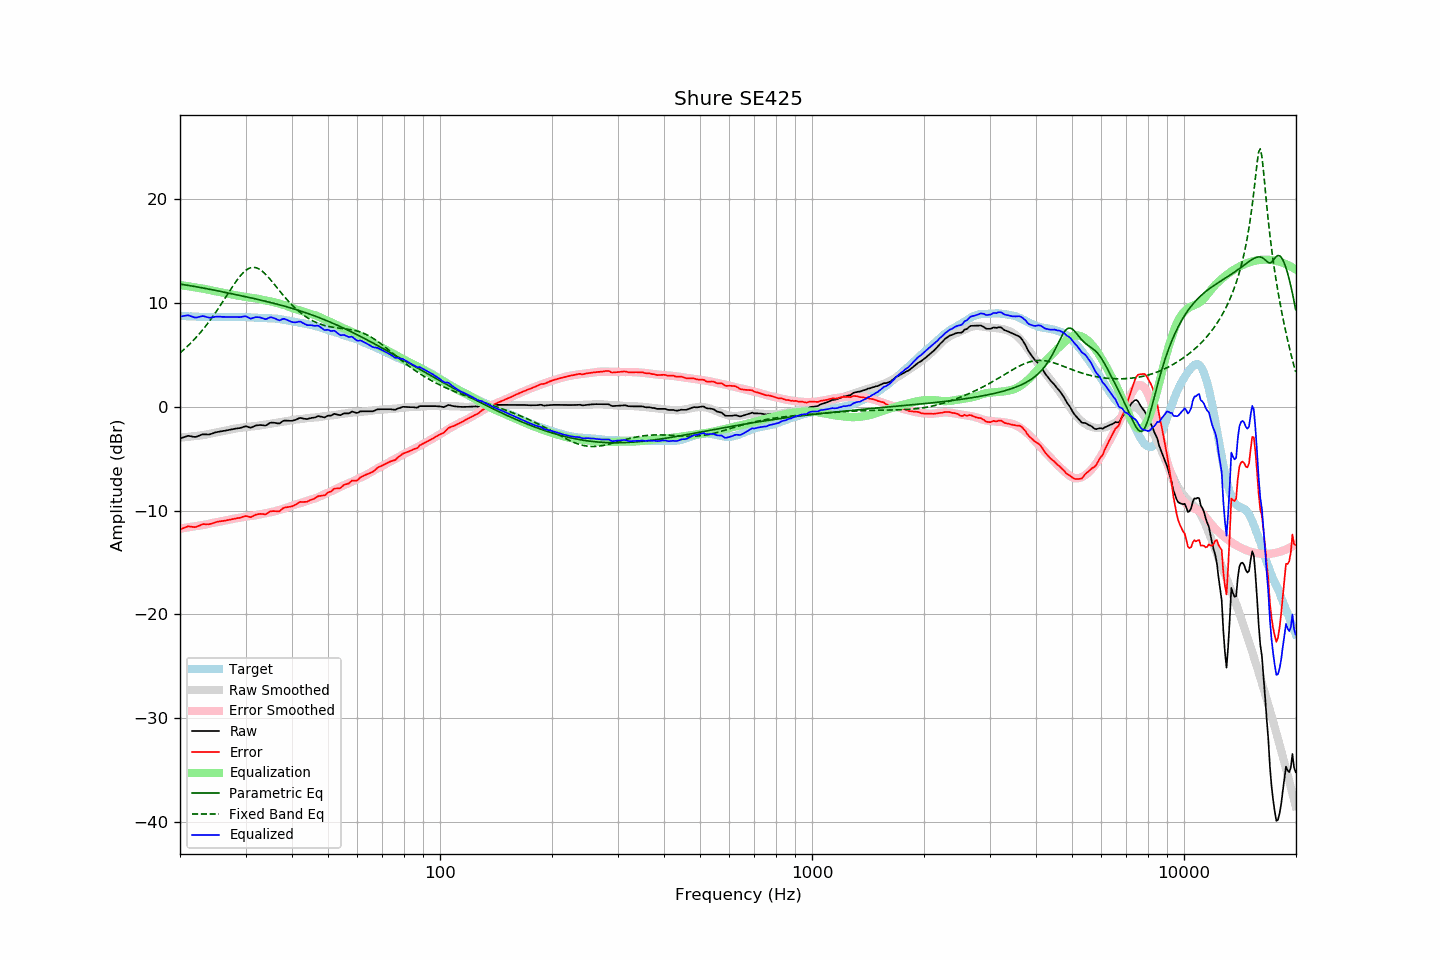

Data behind this chart, as committed beside it:
frequency, raw, error, smoothed, error_smoothed, equalization, parametric_eq, fixed_band_eq, equalized_raw, equalized_smoothed, target
20.00, -3.05, -11.81, -2.97, -11.74, 11.74, 11.82, 5.19, 8.69, 8.76, 8.76
20.20, -3.00, -11.75, -2.96, -11.71, 11.71, 11.79, 5.32, 8.71, 8.75, 8.75
20.40, -2.94, -11.68, -2.95, -11.69, 11.69, 11.77, 5.46, 8.75, 8.74, 8.74
20.61, -2.89, -11.63, -2.93, -11.66, 11.66, 11.75, 5.60, 8.77, 8.73, 8.74
20.81, -2.84, -11.56, -2.91, -11.64, 11.64, 11.72, 5.74, 8.80, 8.72, 8.72
21.02, -2.79, -11.51, -2.90, -11.61, 11.61, 11.70, 5.88, 8.82, 8.71, 8.72
21.23, -2.82, -11.53, -2.88, -11.59, 11.59, 11.67, 6.04, 8.76, 8.71, 8.70
21.44, -2.84, -11.56, -2.86, -11.56, 11.56, 11.65, 6.19, 8.72, 8.70, 8.71
21.66, -2.87, -11.57, -2.84, -11.53, 11.53, 11.62, 6.35, 8.66, 8.69, 8.70
21.87, -2.90, -11.59, -2.82, -11.51, 11.51, 11.59, 6.51, 8.61, 8.69, 8.69
22.09, -2.89, -11.57, -2.80, -11.48, 11.48, 11.57, 6.68, 8.59, 8.68, 8.68
22.31, -2.83, -11.51, -2.78, -11.46, 11.46, 11.54, 6.85, 8.63, 8.67, 8.68
22.54, -2.77, -11.44, -2.77, -11.44, 11.44, 11.51, 7.03, 8.67, 8.67, 8.67
22.76, -2.71, -11.38, -2.75, -11.42, 11.42, 11.48, 7.21, 8.71, 8.66, 8.67
22.99, -2.65, -11.31, -2.74, -11.40, 11.40, 11.45, 7.39, 8.74, 8.66, 8.66
23.22, -2.65, -11.30, -2.71, -11.37, 11.37, 11.42, 7.58, 8.72, 8.66, 8.65
23.45, -2.66, -11.32, -2.68, -11.34, 11.34, 11.39, 7.78, 8.67, 8.65, 8.65
23.69, -2.66, -11.30, -2.65, -11.30, 11.30, 11.36, 7.98, 8.64, 8.65, 8.64
23.92, -2.67, -11.31, -2.61, -11.26, 11.26, 11.33, 8.18, 8.59, 8.65, 8.64
24.16, -2.63, -11.28, -2.58, -11.22, 11.22, 11.30, 8.39, 8.59, 8.65, 8.65
24.40, -2.58, -11.24, -2.54, -11.19, 11.19, 11.27, 8.61, 8.61, 8.65, 8.66
24.65, -2.52, -11.18, -2.51, -11.16, 11.16, 11.24, 8.82, 8.64, 8.65, 8.66
24.89, -2.46, -11.12, -2.49, -11.14, 11.14, 11.21, 9.05, 8.68, 8.65, 8.65
25.14, -2.43, -11.08, -2.46, -11.11, 11.11, 11.18, 9.27, 8.68, 8.65, 8.65
25.39, -2.40, -11.05, -2.43, -11.08, 11.08, 11.15, 9.50, 8.68, 8.65, 8.65
25.65, -2.37, -11.02, -2.40, -11.05, 11.05, 11.12, 9.74, 8.68, 8.66, 8.65
25.91, -2.35, -11.01, -2.36, -11.02, 11.02, 11.09, 9.97, 8.66, 8.66, 8.66
26.16, -2.32, -10.99, -2.32, -10.98, 10.98, 11.06, 10.21, 8.66, 8.66, 8.67
26.43, -2.30, -10.97, -2.29, -10.95, 10.95, 11.02, 10.45, 8.65, 8.66, 8.66
26.69, -2.27, -10.93, -2.26, -10.92, 10.92, 10.99, 10.70, 8.65, 8.66, 8.66
26.96, -2.24, -10.90, -2.23, -10.89, 10.89, 10.96, 10.94, 8.65, 8.66, 8.66
27.23, -2.21, -10.87, -2.20, -10.86, 10.86, 10.93, 11.18, 8.65, 8.66, 8.66
27.50, -2.17, -10.83, -2.17, -10.83, 10.83, 10.90, 11.42, 8.66, 8.66, 8.65
27.77, -2.14, -10.80, -2.14, -10.79, 10.79, 10.86, 11.65, 8.65, 8.66, 8.66
28.05, -2.11, -10.77, -2.11, -10.76, 10.76, 10.83, 11.88, 8.65, 8.66, 8.66
28.33, -2.09, -10.74, -2.08, -10.74, 10.74, 10.80, 12.10, 8.64, 8.66, 8.65
28.62, -2.07, -10.72, -2.06, -10.71, 10.71, 10.76, 12.32, 8.64, 8.65, 8.64
28.90, -2.05, -10.70, -2.04, -10.69, 10.69, 10.73, 12.52, 8.64, 8.65, 8.65
29.19, -2.01, -10.66, -2.02, -10.66, 10.66, 10.70, 12.70, 8.65, 8.65, 8.65
29.48, -1.95, -10.60, -2.00, -10.64, 10.64, 10.67, 12.87, 8.69, 8.64, 8.64
29.78, -1.90, -10.54, -1.97, -10.61, 10.61, 10.63, 13.02, 8.71, 8.64, 8.64
30.08, -1.87, -10.52, -1.95, -10.58, 10.58, 10.60, 13.15, 8.71, 8.63, 8.65
30.38, -1.92, -10.55, -1.93, -10.55, 10.55, 10.56, 13.26, 8.63, 8.63, 8.63
30.68, -1.97, -10.59, -1.91, -10.53, 10.53, 10.53, 13.34, 8.56, 8.62, 8.62
30.99, -2.02, -10.64, -1.90, -10.51, 10.51, 10.50, 13.40, 8.49, 8.61, 8.62
31.30, -1.95, -10.55, -1.89, -10.49, 10.49, 10.46, 13.43, 8.54, 8.61, 8.60
31.61, -1.88, -10.48, -1.87, -10.47, 10.47, 10.43, 13.43, 8.59, 8.60, 8.60
31.93, -1.81, -10.40, -1.86, -10.45, 10.45, 10.39, 13.41, 8.63, 8.59, 8.58
32.24, -1.78, -10.36, -1.84, -10.42, 10.42, 10.36, 13.36, 8.64, 8.58, 8.58
32.57, -1.76, -10.33, -1.81, -10.39, 10.39, 10.32, 13.29, 8.62, 8.57, 8.56
32.89, -1.75, -10.31, -1.79, -10.35, 10.35, 10.28, 13.19, 8.60, 8.57, 8.56
33.22, -1.76, -10.32, -1.76, -10.32, 10.32, 10.25, 13.08, 8.56, 8.56, 8.55
33.55, -1.78, -10.33, -1.73, -10.28, 10.28, 10.21, 12.95, 8.50, 8.55, 8.55
33.89, -1.81, -10.36, -1.71, -10.25, 10.25, 10.17, 12.80, 8.44, 8.55, 8.55
34.23, -1.75, -10.29, -1.68, -10.22, 10.22, 10.14, 12.64, 8.47, 8.54, 8.54
34.57, -1.64, -10.17, -1.66, -10.19, 10.19, 10.10, 12.47, 8.55, 8.54, 8.53
34.92, -1.54, -10.07, -1.64, -10.17, 10.17, 10.06, 12.29, 8.62, 8.53, 8.53
35.27, -1.52, -10.05, -1.62, -10.13, 10.13, 10.02, 12.11, 8.61, 8.52, 8.53
35.62, -1.53, -10.04, -1.59, -10.10, 10.10, 9.98, 11.92, 8.57, 8.51, 8.51
35.97, -1.54, -10.05, -1.56, -10.06, 10.06, 9.94, 11.73, 8.51, 8.50, 8.51
... 635 more rows
